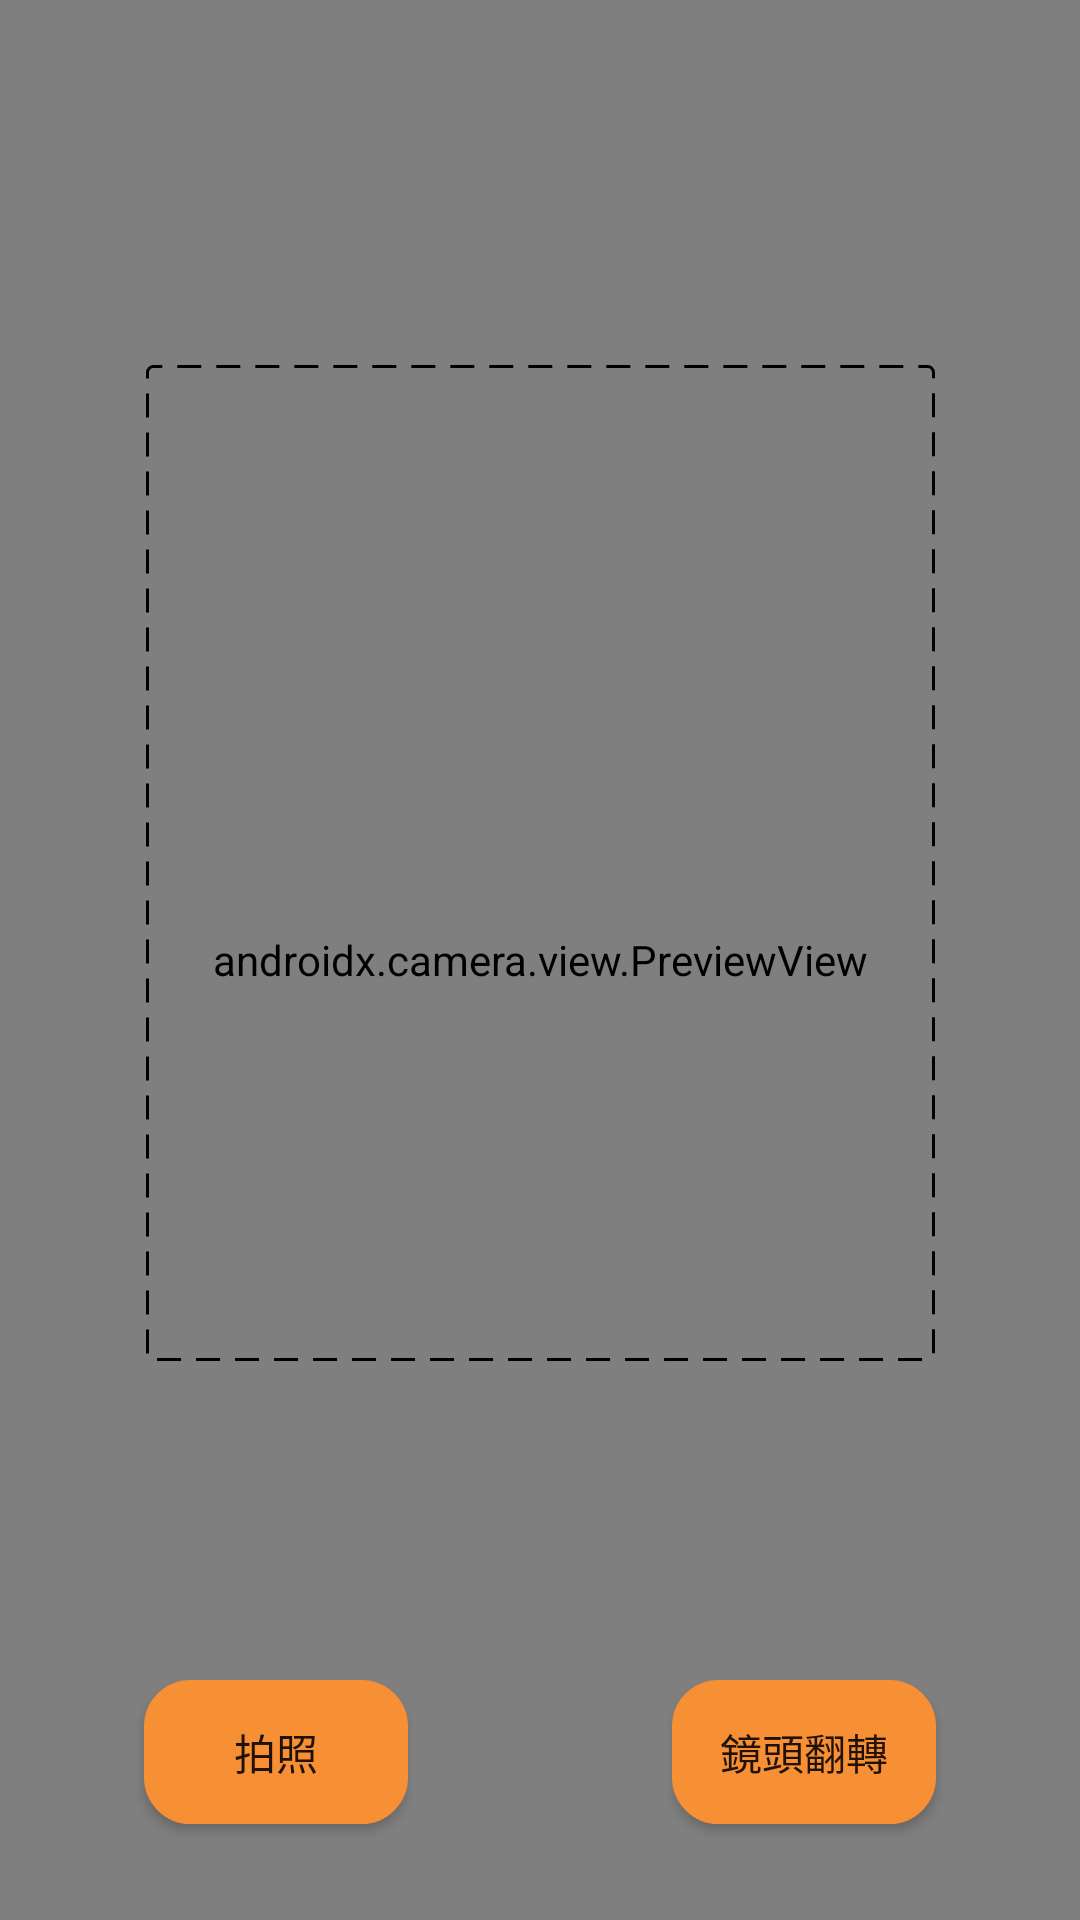

Reconstruct the res/layout file that produces this screen, plus the resources it refers to.
<!-- AndroidManifest.xml: application theme Theme.TongueMask -->
<!-- res/layout/activity_camera_xactivity.xml -->
<?xml version="1.0" encoding="utf-8"?>
<androidx.constraintlayout.widget.ConstraintLayout xmlns:android="http://schemas.android.com/apk/res/android"
    xmlns:app="http://schemas.android.com/apk/res-auto"
    xmlns:tools="http://schemas.android.com/tools"
    android:layout_width="match_parent"
    android:layout_height="match_parent"
    tools:context=".CameraXActivity">

    <Button
        android:id="@+id/btnSwitchCamera"
        android:layout_width="wrap_content"
        android:layout_height="wrap_content"
        android:layout_marginStart="40dp"
        android:layout_marginBottom="32dp"
        android:background="@drawable/button_rounde"
        android:text="@string/switch_camera"
        app:layout_constraintBottom_toBottomOf="parent"
        app:layout_constraintEnd_toEndOf="parent"
        app:layout_constraintStart_toEndOf="@+id/btnTakePhoto" />

    <Button
        android:id="@+id/btnTakePhoto"
        android:layout_width="wrap_content"
        android:layout_height="wrap_content"
        android:layout_marginStart="48dp"
        android:layout_marginBottom="32dp"
        android:background="@drawable/button_rounde"
        android:text="@string/take_photo"
        app:layout_constraintBottom_toBottomOf="parent"
        app:layout_constraintStart_toStartOf="parent" />

    <androidx.camera.view.PreviewView
        android:id="@+id/viewFinder"
        android:layout_width="match_parent"
        android:layout_height="match_parent"
        app:layout_constraintBottom_toBottomOf="parent"
        app:layout_constraintEnd_toEndOf="parent"
        app:layout_constraintHorizontal_bias="0.0"
        app:layout_constraintStart_toStartOf="parent"
        app:layout_constraintTop_toTopOf="parent"
        app:layout_constraintVertical_bias="1.0">
    </androidx.camera.view.PreviewView>

    <View
        android:layout_width="263dp"
        android:layout_height="332dp"
        android:layout_marginBottom="65dp"
        android:background="@drawable/my_rectangle"
        android:padding="32dp"
        app:layout_constraintBottom_toBottomOf="parent"
        app:layout_constraintEnd_toEndOf="parent"
        app:layout_constraintStart_toStartOf="parent"
        app:layout_constraintTop_toTopOf="parent" />

</androidx.constraintlayout.widget.ConstraintLayout>
<!-- resources referenced by this layout -->
<resources>
  <!-- drawable button_rounde (drawable) -->
  <?xml version="1.0" encoding="utf-8"?>
  <selector xmlns:android="http://schemas.android.com/apk/res/android">
  
      
      <item android:state_pressed="true">
          
          <shape android:shape="rectangle">
              
              <corners android:radius="15dip" />
              
              <stroke android:width="1dip" android:color="#d4792a" />
              
              <gradient android:angle="-90" android:startColor="#d4792a" android:endColor="#d4792a"  />
          </shape>
      </item>
  
      
      <item android:color="@android:color/black">
          <shape android:shape="rectangle"  >
              <corners android:radius="15dip" />
              <stroke android:width="1dip" android:color="#f78f34" />
              <gradient android:angle="-90" android:startColor="#f78f34" android:endColor="#f78f34"  />
          </shape>
      </item>
  
  </selector>
  <!-- drawable my_rectangle (drawable-v24) -->
  <?xml version="1.0" encoding="utf-8"?>
  <shape xmlns:android="http://schemas.android.com/apk/res/android"
      android:shape="rectangle">
      <stroke
          android:width="1dp"
          android:color="@color/black"
          android:dashGap="5dp"
          android:dashWidth="8dp" />
  
      <corners android:radius="2dp" />
  
  </shape>
  <string name="switch_camera">鏡頭翻轉</string>
  <string name="take_photo">拍照</string>
  <style name="Theme.TongueMask" parent="Theme.MaterialComponents.DayNight.DarkActionBar.Bridge">
          
          <item name="colorPrimary">@color/orange</item>
          <item name="colorPrimaryVariant">@color/orange</item>
          <item name="colorOnPrimary">@color/white</item>
          
          <item name="colorSecondary">@color/teal_200</item>
          <item name="colorSecondaryVariant">@color/teal_700</item>
          <item name="colorOnSecondary">@color/black</item>
          
          <item name="android:statusBarColor" tools:targetApi="l">?attr/colorPrimaryVariant</item>
          
      </style>
  <color name="black">#FF000000</color>
  <color name="orange">#d4792a</color>
  <color name="white">#FFFFFFFF</color>
  <color name="teal_200">#FF03DAC5</color>
  <color name="teal_700">#FF018786</color>
</resources>
